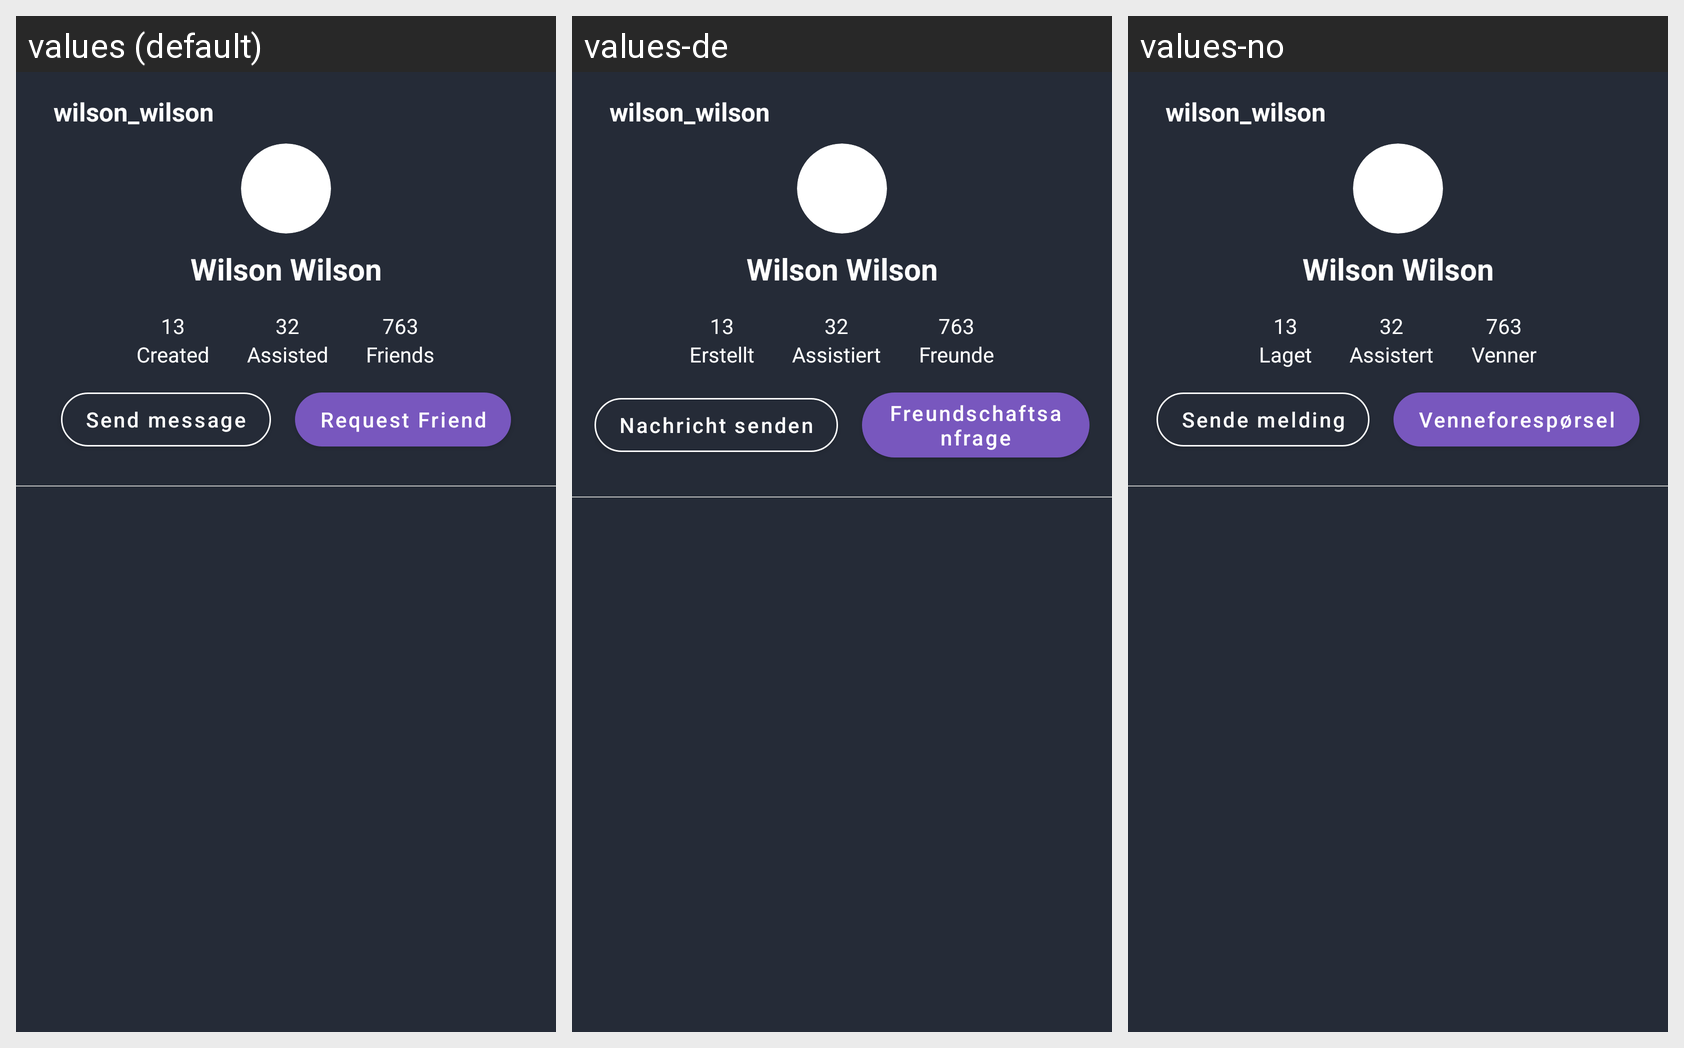

For this localized Android screen grid, give each drawn string resource with its value in every locale shown.
Android screen res/layout/frame_profile_notfriend_timeline.xml rendered under 3 locales, left to right: values (default), values-de, values-no. Device: Nexus 5 (rendered at 1080×1920; each locale shown at half size, 540×960, under a caption strip naming it); theme Theme.Eventme.
Other locales in the repository, not shown: values-ca, values-es, values-fr, values-it, values-ja, values-ru.
Strings drawn on this screen, with the default value and each locale's value (text and hints the layout hard-codes, and strings that could not be matched under every locale, appear in the picture but are not listed):

editProfile_prova_maqueteig
  values: wilson_wilson
  values-de: wilson_wilson
  values-no: wilson_wilson

profileTimeline_created
  values: Created
  values-de: Erstellt
  values-no: Laget

profileTimeline_assisted
  values: Assisted
  values-de: Assistiert
  values-no: Assistert

profileTimeline_friends
  values: Friends
  values-de: Freunde
  values-no: Venner

profileTimeline_sendMessage
  values: Send message
  values-de: Nachricht senden
  values-no: Sende melding

profileTimeline_requestFriend
  values: Request Friend
  values-de: Freundschaftsanfrage
  values-no: Venneforespørsel
